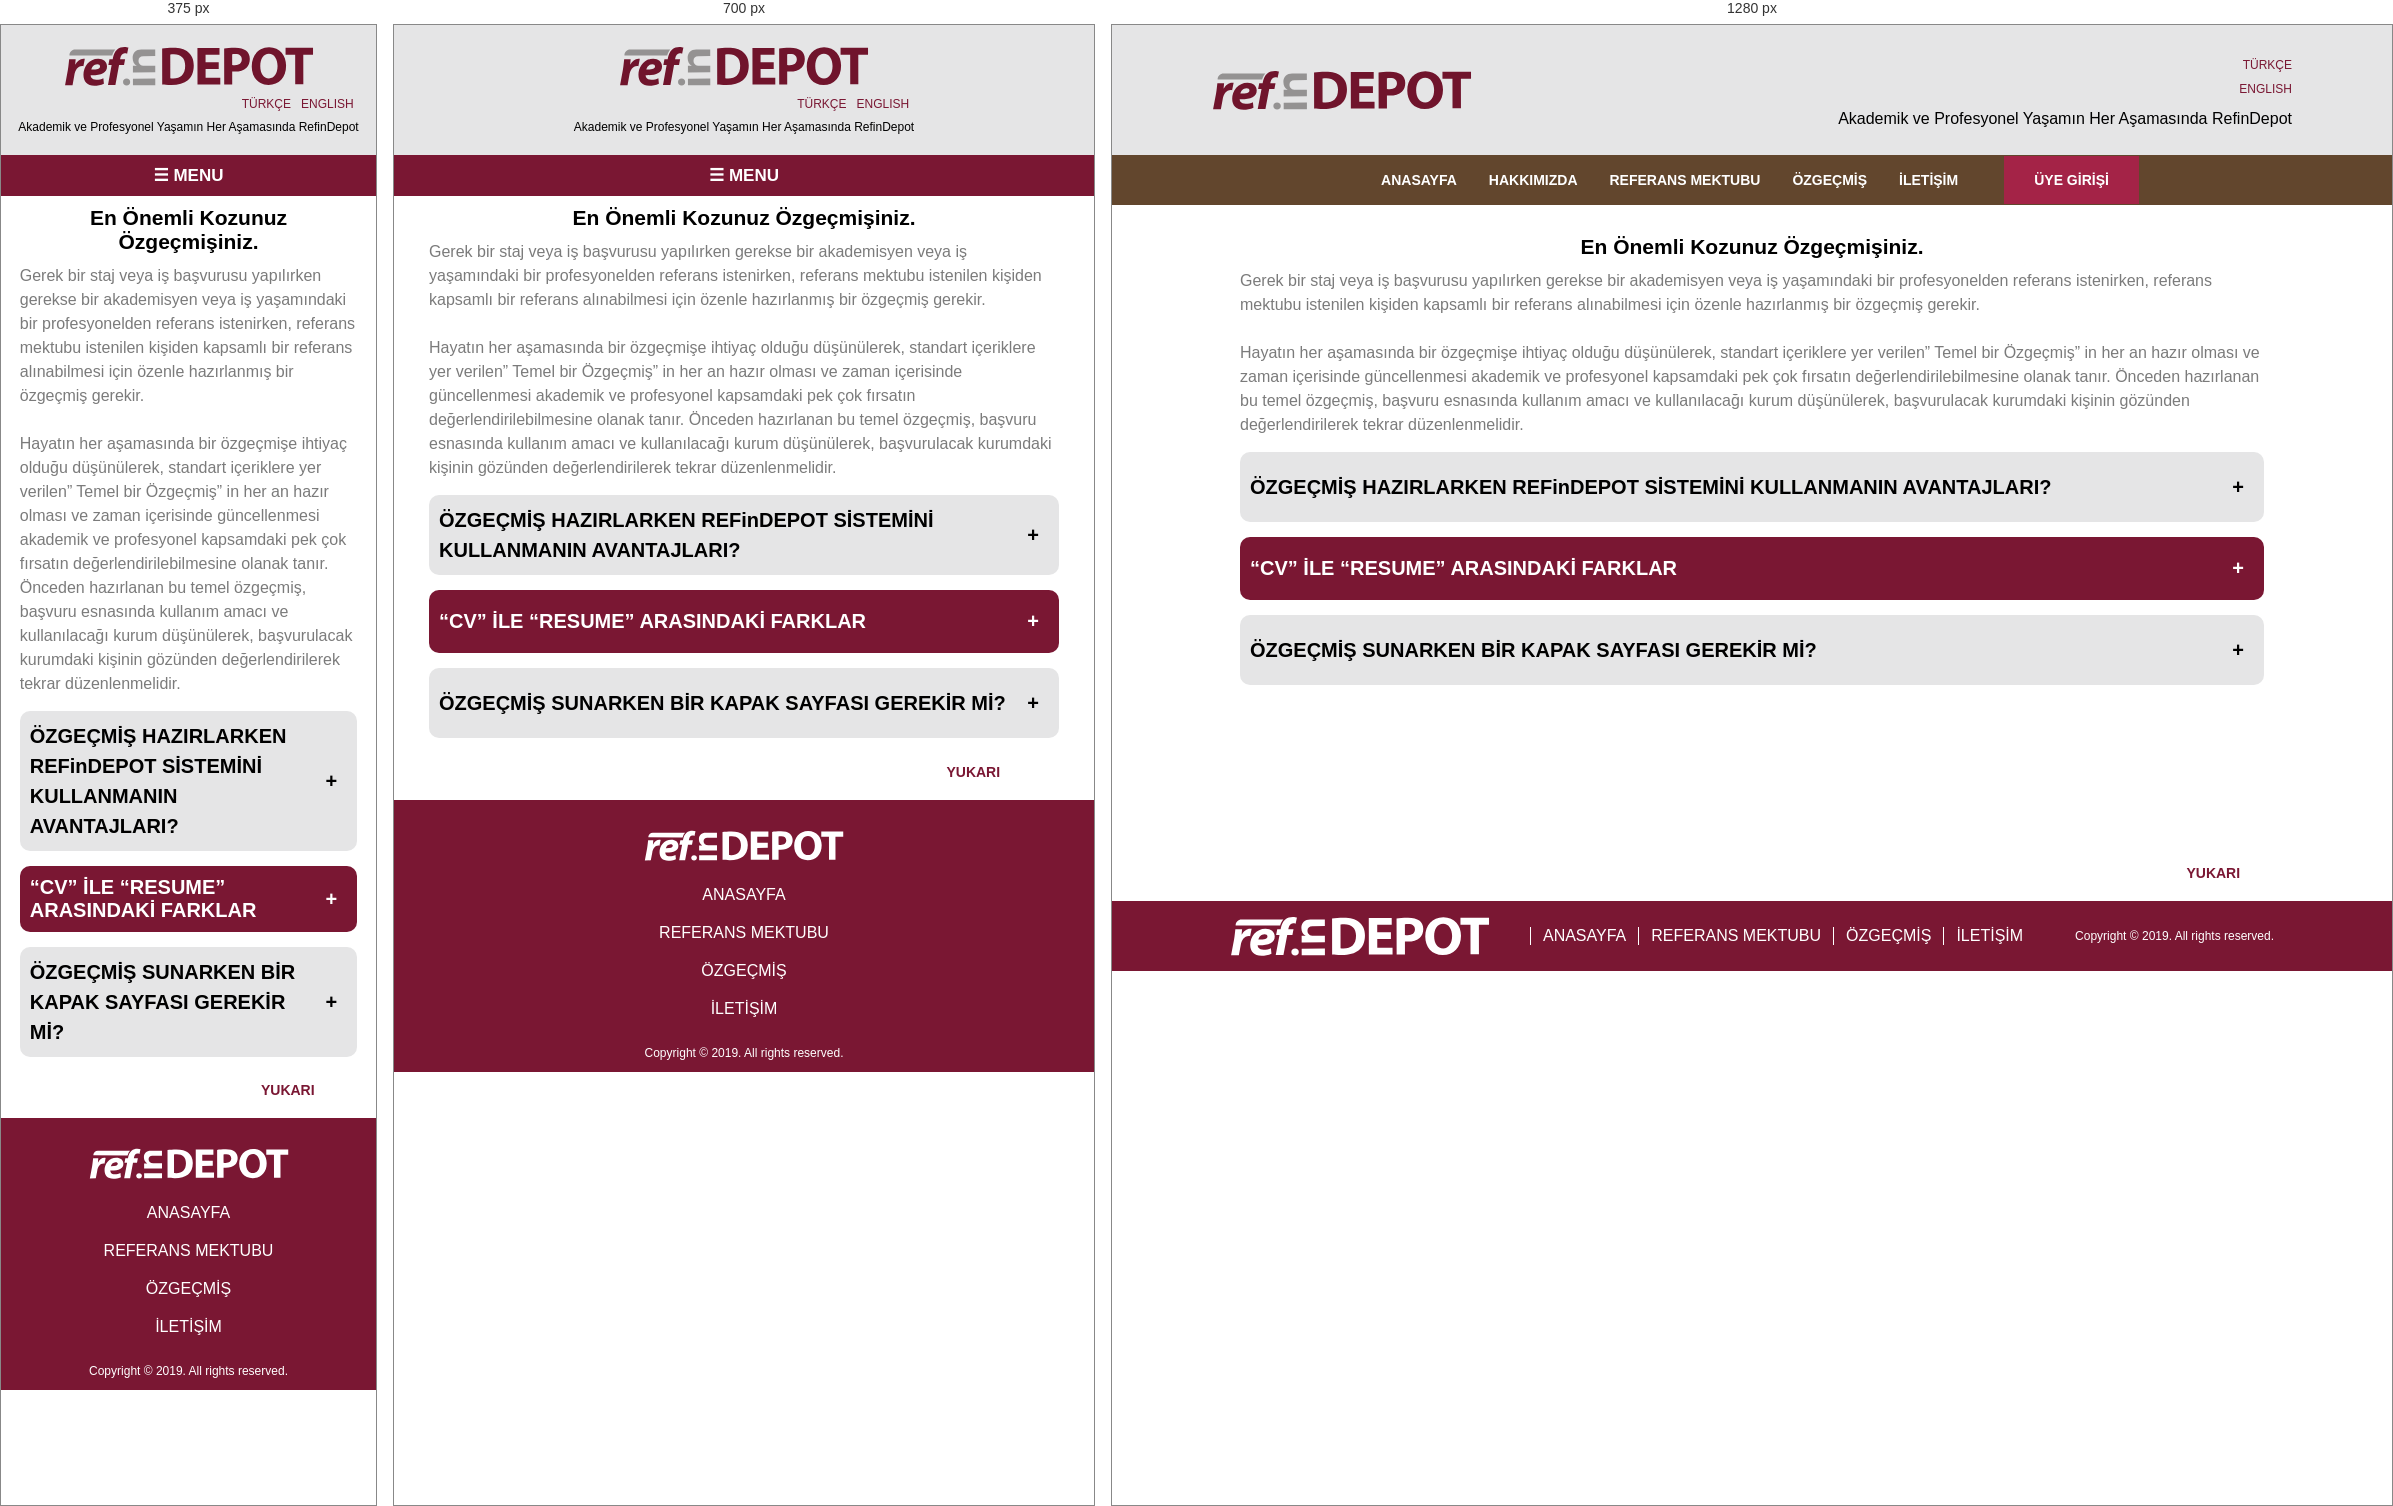
Rendered at 375 px, 700 px and 1280 px, left to right.

<!-- file: resume.html -->
<!DOCTYPE HTML>
<html>

<head>
    <link rel="stylesheet" type="text/css" media="all" href="style.css">
    <script src="index.js" type="text/javascript"></script>

</head>

    <body>
        <div id="head" >
            <div id="header">
                <a href="index.html" >
                    <img src="logo.svg" alt="Ref-in-Depot">
                </a>
    
                <aside id="right-side">
                    <ul>
                        <li><a id="tr" href="#header">TÜRKÇE</a></li>
                        <li><a id="en" href="#header">ENGLISH</a></li>
                    </ul>
                    <h3 id="slogan">Akademik ve Profesyonel Yaşamın Her Aşamasında RefinDepot</h3>            
                </aside>
            </div>
        </div>
        
        <nav id="nav">
            <div id="nav-container">
                <a href="" onclick="openmenu1()" id="mobilmenu">&#9776; MENU</a>
                <ul id="nav-main">
                    <li><a href="index.html">ANASAYFA</a></li>
                    <li><a href="aboutus.html">HAKKIMIZDA</a></li>
                    <li><a href="reflet.html">REFERANS MEKTUBU</a></li>
                    <li><a href="resume.html">ÖZGEÇMİŞ</a></li>
                    <li><a href="contact.html">İLETİŞİM</a></li>
                </ul>
                <a target="_blank" href="http://test-backoffice.refindepot.com/" id="button-registration">ÜYE GİRİŞİ</a>
            </div>
        </nav>

        <!--RESUME-->

        <div id="resume">
            <div id="content">
                <div id="full-width">
                    <div>
                        <h2><strong>En Önemli Kozunuz Özgeçmişiniz.</strong></h2>
                        <p>Gerek bir staj veya iş başvurusu yapılırken gerekse bir akademisyen veya iş yaşamındaki bir profesyonelden referans istenirken, referans mektubu istenilen kişiden kapsamlı bir referans alınabilmesi için özenle hazırlanmış bir özgeçmiş gerekir.&nbsp;</p>
                        <p><br>Hayatın her aşamasında bir özgeçmişe ihtiyaç olduğu düşünülerek, standart içeriklere yer verilen” Temel bir Özgeçmiş” in her an hazır olması ve zaman içerisinde güncellenmesi akademik ve profesyonel kapsamdaki pek çok fırsatın değerlendirilebilmesine olanak tanır. Önceden hazırlanan bu temel özgeçmiş, başvuru esnasında kullanım amacı ve kullanılacağı kurum düşünülerek, başvurulacak kurumdaki kişinin gözünden değerlendirilerek tekrar düzenlenmelidir.</p>
                    </div>

                    <article class="static-page">
                        <div class="accordion">
                            <div id="section3">
                                <h3 class="title-event"  onclick="ozharef()" id="ui-accordion-1-header-0"><strong>ÖZGEÇMİŞ HAZIRLARKEN REFinDEPOT SİSTEMİNİ KULLANMANIN AVANTAJLARI?</strong><span id="ozharef">+</span><span id="ozharefc">_</span></h3>
                                
                                <div class="content-event" id="accordion3">
                                    <p><span>●</span> RefinDepot Özgeçmiş Hazırlama Motoru özgeçminizi hazırlarken sizi çeşitli sorularla yönlendirir ve özgeçmişinizde yer verilmesi gereken ve önem taşıyan detayları atlamamanızı sağlar.</p>
                                    <p><span>●</span> Özgeçmiş hazırlarken tek bir doğrudan söz edilemeyeceği için başvurulan kurum ve ülkeye göre dikkat edilmesi gerekenler ve kesinlikle yapılmaması gereken hatalar ile ilgili detaylı bilgilendirmeler sağlar.</p>
                                    <hr>
                                    <p><span>●</span> Güçlü bir özgeçmiş için gereken akademik ve profesyonel donanımlar ve bu donanımları elde etmenize yardımcı olacak kaynaklarla ilgili bilgilendirmeler sunar.</p>
                                    <hr>
                                    <p><span>●</span> RefinDepot özgeçmiş hazırlama motorunda yer alan ve özgeçmişinizdeki deneyimlerin içeriğini hazırlamakta size fikir
                                    verecek ve yaptığınız işi yazıya dökmenize yardımcı olabilecek 9000 adet meslek tanımı ve bu mesleğe ait çeşitli özelliklerle
                                    özgeçmişinizi kolaylıkla ve profesyonel olarak hazırlayabilirsiniz.</p>
                                    <hr>
                                    <p><span>●</span> RefinDepot portalında yer alan bilgilendirmeler hem akademik hem de profesyonel bağlamda özgeçmiş hazırlama konusunda bilgilendirmeler içermektedir.</p>
                                    <p>&nbsp;</p>
                                    <p>&nbsp;</p>
                                </div>
                            </div>

                            <div id="section4">
                                <h3 class="title-event" id="ui-accordion-1-header-1" onclick="cvile()"><strong>“CV” İLE “RESUME” ARASINDAKİ FARKLAR</strong><span id="cvile">+</span><span id="cvilec" href="">_</span></h3>
                                <div class="content-event" id="accordion4">
                                    <p><span>Latince kökenli CV “Curriculum Vitae”; Fransızca Resume ile pek çok ülkede aynı kapsamda kullanılır ancak, özellikle ABD ve Kanada için ( Quebec Bölgesi hariç ) belirgin farklılıklar gösterir. Bu ülkelerde CV, daha çok akademik amaçla kullanılan bir kelime olup daha detaylandırılmış bir özgeçmiş niteliği taşır. Bir “Resume’nin” genellikle 1 maksimum 2 sayfa olması beklenir. Buna karşın “CV “ çoğunlukla 2 ve daha fazla sayfada olabilir. Özellikle uzun akademisyenlik kariyerine sahip kişilerin CV leri tüm akademik yayınları da kapsadığı için beş altı sayfayı bulabilmektedir.</span></p>
                                    <p><span>Bu bağlamda, Kuzey Amerika’da lisans başvurularında kullanılan özgeçmiş Resume ‘dir. Yüksek lisans başvurularında kullanılan özgeçmiş başvurulan programa göre CV veya Resume’dir. İş yaşamında kullanılan özgeçmiş, üst düzey bir profesyonel posizyon ve akademik bir görev değilse Resume’dir. Burada önemli olan özgeçmişin CV veya resume adını alması değildir. Çünki okuyan dökümanın ne için hazırlandığını gayet iyi bildiği için özgeçmişe CV veya Resume şeklinde bir başlık atılmasına gerek yoktur. Önemli olan CV ise CV kurallarının dikkate alınması, Resume ise resume kurallarının göz önünde tutulmasıdır ve bu iki kelime Amerika ve Kanada haricinde pek çok ülkede ve Kanada’nın Quebec eyaletinde birbirinin yerine kullanılabilmektedir. Yani Kuzey Amerika( Quebec hariç) dışında: CV = Resume denilebilir.</span></p>
                                </div>
                            </div>

                            <div id="section5">
                                <h3 class="title-event" id="ui-accordion-1-header-2" onclick="ozsu()"><strong>ÖZGEÇMİŞ SUNARKEN BİR KAPAK SAYFASI GEREKİR Mİ?</strong><span id="ozsu">+</span><span id="ozsuc">_</span></h3>
                                <div class="content-event" id="accordion5">
                                    <p>Hemen tüm profesyonel ve akademik kaynaklar bir başvuru yapılırken özgeçmiş ile birlikte bir cover letter yani kapak mektubu gerekliliğini belirtir. Bize göre kapak sayfası sunumunda en önemli nokta bu sayfanın hangi amaca hizmet edeceği ve bu sayfa ile beraber sunulan diğer dökümanların neler olduğu konusudur. Profesyonel veya akademik bir posizyon için yazılan mektupla akademik bir program başvurusu için yazılan mektup kapsamları- sunulan ek dökümanların farklılığı nedeniyle- doğal olarak farklılık taşıyacaktır. <br><br> Profesyonel başvurularda, kapak sayfası özgeçmişe eşlik eden önemli bir dökümandır. Araştırmalar; özgeçmiş ile beraber kuruma hitaben yazılmış tamamlayıcı kapsamdaki bir önyazının insan kaynakları departmanları tarafından olumlu görüldüğünü göstermektedir. Akademik/profesyonel posizyonlara başvuruda kullanılan kapak mektubu, başvurulan posizyona uygunluğunuzu destekler ve hem bir sunum aracı hem de özgeçmişinizde yer kısıtlaması vb yüzden detaylandıramadığınız ve başvurulan posizyonla ilgili olan detaylara yer vereceğiniz bir döküman görevi üstlenir. Kapak sayfası yazarken işi ne kadar çok istediğinizi vurgulamaktan ziyade, o işe ne katkıda bulunabileceğinizi kanıtlayabilecek elle tutulur ispatlayıcı unsurlara, sözgelimi sayısal verilere yer verin. Her türlü kapak sayfası yazımında klişelerden ve abartıdan uzak olmak, doğrulayıcı örneklerle desteklenmemiş nitelik ve yetenekleri sıralamaktan kaçınmak gerekmektedir. <br><br> Akademik program başvurularında kapak sayfası sunumu farklılık taşır. Uygulamada; akademik başvurularda -doktora programları hariç – kapak sayfası kullanımının yaygın olmadığını ve bunun da ciddi bir pürüz oluşturmadığını gözlemlemekle beraber, özellikle bazı başvurularda bu sayfanın büyük önem taşıdığına inanmaktayız. Sözgelimi sadece özgeçmişle ve bir başvuru formu ile yapılan ücretsiz bir yaz araştırma projesine yüzlerce aday arasından sıyrılarak girmek isteyen öğrenci başvurduğu alanla ilgili özgeçmişinde detaylandıramadığı donanımına ve deneyimine kapak sayfasında yer vererek bir fark oluşturabilir. Bir yüksek lisans başvurusu yaparken kapak sayfası sunulacaksa, o başvuruda snulan diğer evrakların içeriklerine dikkat ederek özgeçmişde, şahsi mektup, niyet mektubu gibi dökümanlarda yazan bilgilerin tekrarından kaçınmak gerekir. Kapak mektubu, yüksek lisans başvurularında, istenen evrak listesinde nadiren belirtilmektedir. Avrupadaki bazı akademik başvurularda özgeçmişle beraber ayrıca bir motivasyon mektubu istenmeyip yalnızca bir kapak yazısı istenebilmektedir. Bu durumda, bu kapak sayfası adeta motivasyon mektubu görevini üstlenir. Bu detaylandırmaları yapmamızın sebebi zaman zaman “motivation letter”, “statement of purpose”, “cover letter” ve “personal statement” ifadeleri arasında yaşanan kavram karmaşasıdır. Bir başvurunun başarısı belirtilen evrakla neyin kastedildiğini iyi anlamakla bağlantılıdır. Doğru olan evrak, başvurulan kurumun istediği kapsamdaki evraktır. Başka yerde aynı evrak başka bir kapsamda kullanılmış olabilir. Önemli olan başvurulan kurumun ne istediğidir. <br><br> Başta da belirttiğimiz gibi kapak sayfasının içeriğini belirleyecek olan unsurlar bu sayfanın hangi amaca hizmet edeceği ve bu sayfa ile beraber sunulan diğer dökümanların neler olduğu konusudur. Bazı spesifik akademik programlar kapak sayfasını da gerekli evrak listesinde belirtmektedir. Konu ile ilgili MIT Üniversitesinin “MSc. Technology and Policy” yüksek lisans programına göz attığımızda: <br> http://tpp.mit.edu/academics/apply/ <br> <em>(Bilginin portalımızdaki son güncellenme tarihi: Nisan 2020)</em> <br> programın gayet net bir biçimde bir kapak sayfası beklentisinde olduğunu görürüz. Bu bağlamda, kapak mektubu konusunda başvurulacak kurumun beklentisini bilmek önemlidir. Kapak sayfasında ne yazacağınız konusunda tereddüt yaşıyorsanız programla ilgili yetkili kişiyle yazışarak içerik hakkında bilgi sahibi olabilirsiniz. <br> Portalımızda, muhtelif akademik kaynaklar tarafından hazırlanmış çeşitli özgeçmiş ve kapak sayfası örnekleri bu portalların linkleri ile birlikte destekleyici ek döküman olarak yer almaktadır.&nbsp;</p>
                                </div>
                            </div>
                        </div>
                    </article>
                </div>
            </div>
        </div>
        

        <!--      FOOTER           -->
        <footer id="main-footer">
            <div id="blur-top">
                <a href="#header" id="link-back-top">YUKARI <img src="arrow-top.png" alt=""></a>
            </div>
            
            <div id="footer-copyright">
                <div id="footer-copyright-content">
                    <a href="index.html" id="logo-footer">
                        <img src="logo-footer.svg" alt="Ref-in-Depot">
                    </a>
                    
                    <ul id="nav-footer">
                        <li class="active">
                            <a href="index.html">ANASAYFA</a>
                        </li>
                        <li>
                            <a href="reflet.html">REFERANS MEKTUBU</a>
                        </li>
                        <li>
                            <a href="resume.html">ÖZGEÇMİŞ</a>
                        </li>
                        <li>
                            <a href="contact.html">İLETİŞİM</a>
                        </li>
                    </ul>
                    
                    <p id="text-copyright">Copyright © 2019. All rights reserved.</p>
                </div>
            </div>
    </footer>
</body>

/* @media block from style.css */
@media screen and (max-width:800px){

    #header{
        display: flex;
        flex-direction: column;
        justify-content: center;
        align-items: center;
        padding: 0;   
    }

    #header img{
        max-width: 25rem;
    }

    #header a{
        padding: 0;
}

    #right-side ul{
        display: flex;
        flex-wrap: nowrap;
        justify-content: flex-end;
        padding: 0;
    }

    #right-side ul li{
        margin:.5rem
    }


    #slogan{
        font-size: 1.2rem;
        margin-top: unset;
        text-align: center;
    }
  
    #nav{
        background-color: #7a1733;
        display: block;
}
    
    #nav-container{
        display: flex;
        flex-direction: column;
        font-weight: normal;
        align-items: center;
        text-align: center;
        justify-content: center;
        height:inherit;
        width: 100%;
        font-size: 2rem;
        
}
   
    #mobilmenu{
        display:flex;
        padding: 1rem;
        font-weight: bold;
        font-size: 17px;
    }

  
    #nav-main, #button-registration{
        display:flex;
        flex-direction: column;
    }

    #nav-main li{
        padding: 1.3rem 0;
        font-size: 1.4rem;
    }

    #button-registration{
        margin-left: 0;
        display: none; 
    }

    #button-registration2{
        display: inline;
        margin-right: 130px; 
    }


    #nav-main{
        height: 0;
        visibility: hidden;
        transition: 1s;
        -webkit-transition: 1s;
        -moz-transition: 1s;
        -ms-transition: 1s;
        -o-transition: 1s;
}

    /*SLIDER*/

    #scon img{
        width:32px;
        height: 32px;
    }

    .slider-text{
        width:14%;
        min-width: 25rem;
        max-width: 19%;
        margin:.1% 0 0 2.1%;
        line-height: 1.1;
}    

#popups{
    position: fixed;
    top:0%;
    display:block;
    width: 100%;
    height: 100%;
    padding-top:15%;
    background: transparent;
}

.popup{
    display: block;
    margin:auto;
    width:90%;
    left: 20%;
    border-top: 6rem solid #7a1733;
    border-bottom: 6rem solid #7a1733;
}

.popup h3{
margin-top: -4rem;
}

.popup p{
    padding: 1em;
    background-color: white;
    color:black;
}

    #body-content{
    flex-direction: column;
    }

    #main-content{
    display: block;
    margin:auto;
    width: 90%;
    padding-left: unset;
    }

    .testimonial-title{
        padding-left:22%
    }

    p .part1, p .part2{
        width: 100%;
        padding: 0;
        display: block;
        margin:auto;
        float: none;
        margin-bottom: 1rem;
    }

    #quote22{display: none;}
    #quote23{
        display:unset;
        float:left;
        height: 4rem;
        padding-right:0.5rem
    }
    
    .firstp, .secondp{
        padding:1rem
    }

    #sidebar-homepage-right{
        width: 50%;
        display: block;
        margin: auto;    }

    #nav-sidebar{
        display: flex;
        flex-direction: column;
        justify-content: center;
        align-items: center;
        padding-bottom: 1.5rem;
        margin-bottom: 1.5rem;
        background-color: transparent;
    }
 
    #nav-sidebar li{
        width:100%;
        display: flex;
        justify-content: center;
        margin:1rem auto
    }

    #nav-sidebar a{
        display: flex;
        flex-direction: column;
        justify-content: flex-start;
        align-items: center;
    }

    #nav-sidebar li a div {
    display: flex;
    flex-direction: column;
    align-items: center;
    justify-content: center;
    color: #333333;
    padding-left: unset;
    padding-top: 1rem;
    text-align: center;
    font-size: 14px;
}

.title-nav-sidebar{
    font-size: 1.6rem;
    }


#nav-sidebar li a figure img{
    width: 9.2rem;
}


#title-principal{
    padding-left: unset;
    text-align: center;
}

.title-principal{
    padding:8px;
    text-align: center;}

#yarali {
    margin-top: unset;
    display: block;
    margin: auto;
    width: 50%;
    float:none;
}

.yarali {
    margin-top: unset;
    float:none;
    display: block;
    margin: auto;
    width: 75%;
    padding-right: unset;
}



.comment-link{
    font-size: 16px;
    color:#232323
}
    .static-page1, #intro-principal1 {
        width: 100%;
        margin: auto;
    }


    #referenceletter, #resume{
        display: block;
        margin:auto;
        width: 90%;
        padding:auto 0;
    }
    
    #hidehide{
        display:flex;
        flex-wrap: unset;
        flex-direction: column;
        justify-content: center;
        align-items: center;
    }

    .event-container{
        display: flex;
        flex-wrap: unset;
        flex-direction: column;
        width:80%;
        justify-content: center;
        align-items: center;
        margin: 1rem;
}

.event-container img{
    display: block;
    margin:auto;
    width:70%;
}


.event-container p{
text-align: center;
height: unset;
padding: 1rem 0;
}

.panel-event-info{
    min-height: 8rem;
    background-color: #7a1733;
    color:white;
    width: 100%;
    padding:0;
    height: auto;
}


.panel-event-info > ul{
    padding:1rem;
}
    

    .title-event{
        font-size:20px;
    }


    #contact1, #contact2{
        display:block;
        margin:auto;
        width:95%
    }


    #kisiler{
        margin:1rem auto;

    }

    #kisiler .bilgi{
        margin-left: 50%;
        flex-direction: row;
        position: relative;
        margin:unset
    }

    #footer-copyright img{
    display: block;
    margin:auto;
    width: 20rem;
    padding-top: 2rem;
}

     #nav-footer{
        display:flex;
        flex-direction: column; 
        width:100%;
        padding-top:1.5rem;
   
    }
    #nav-footer li{
        display:flex;
        flex-direction: column; 
        width:100%;
        padding:1rem 0;
        border:none;
        padding-left: 0;   
    }
    
    #text-copyright{
    text-align: center;
    color:white
}

#aboutus, #referenceletter, #resume {
    min-height: 62vh;
}

}

/* @media block from style.css */
@media screen and (max-width:600px){

    .sliderp1{
        display: none;
    }
    .sliderp2{
        display:block
    }

    .slider-text{
        width:12%;
        min-width: 25rem;
        max-width: 19%;
        margin:.5% 0 0 2.2%;
        line-height: 1.1;
}    

}